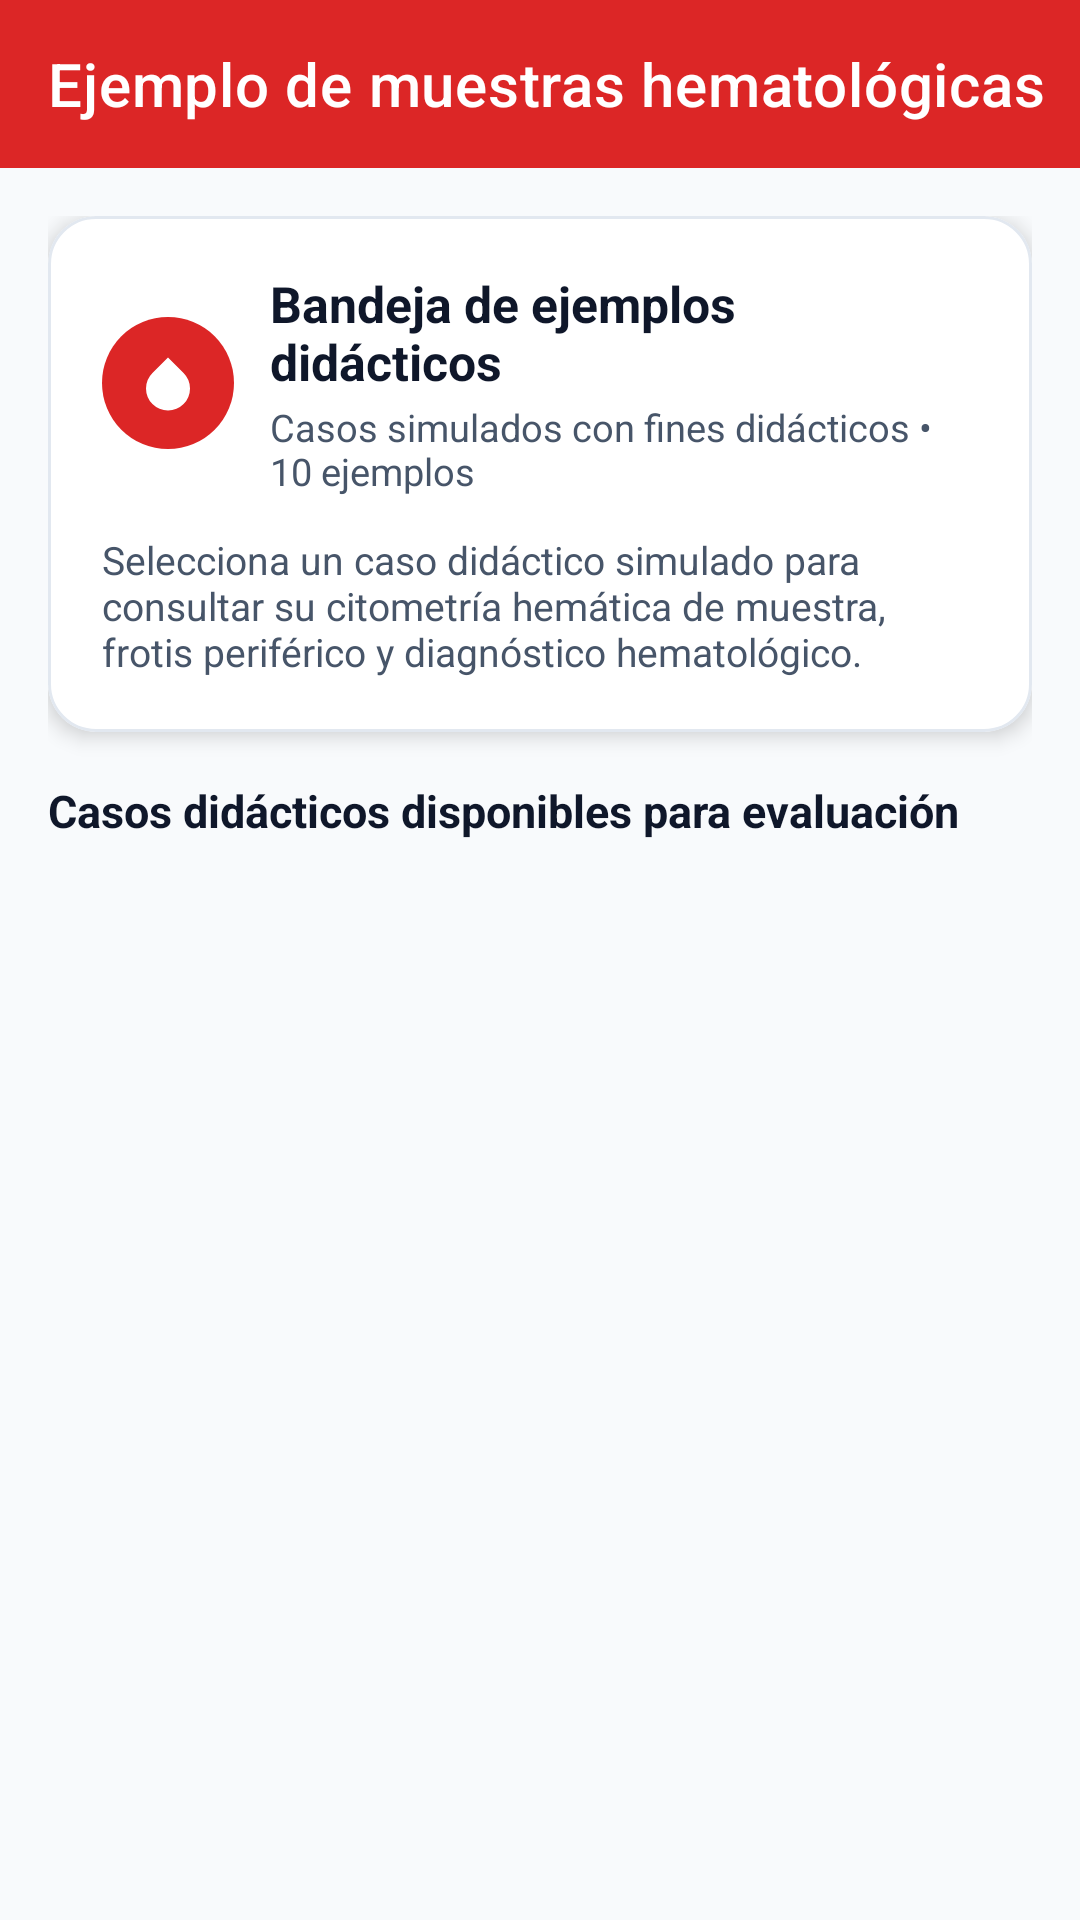

This screen was rendered from an Android layout file. Write that file and the resources it references.
<!-- AndroidManifest.xml: activity theme Theme.SistemaClinico.Hematology -->
<!-- res/layout/activity_hematology_samples.xml -->
<?xml version="1.0" encoding="utf-8"?>
<androidx.coordinatorlayout.widget.CoordinatorLayout xmlns:android="http://schemas.android.com/apk/res/android"
    xmlns:app="http://schemas.android.com/apk/res-auto"
    xmlns:tools="http://schemas.android.com/tools"
    android:layout_width="match_parent"
    android:layout_height="match_parent"
    android:background="@color/background_light"
    tools:context=".ui.hematology.HematologySamplesActivity">

    <LinearLayout
        android:layout_width="match_parent"
        android:layout_height="match_parent"
        android:orientation="vertical">

        
        <com.google.android.material.appbar.MaterialToolbar
            android:id="@+id/toolbar"
            android:layout_width="match_parent"
            android:layout_height="wrap_content"
            android:background="@color/secondary_crimson"
            app:navigationContentDescription="@string/nav_back"
            app:navigationIcon="@drawable/ic_arrow_back"
            app:navigationIconTint="@color/white"
            app:title="@string/hematology_samples_title"
            app:titleTextColor="@color/white" />

        <ScrollView
            android:layout_width="match_parent"
            android:layout_height="match_parent"
            android:clipToPadding="false"
            android:paddingBottom="24dp">

            <LinearLayout
                android:layout_width="match_parent"
                android:layout_height="wrap_content"
                android:orientation="vertical"
                android:padding="16dp">

                
                <com.google.android.material.card.MaterialCardView
                    android:layout_width="match_parent"
                    android:layout_height="wrap_content"
                    android:layout_marginBottom="16dp"
                    app:cardBackgroundColor="@color/white"
                    app:cardCornerRadius="16dp"
                    app:cardElevation="4dp"
                    app:strokeColor="@color/stroke_border"
                    app:strokeWidth="1dp">

                    <LinearLayout
                        android:layout_width="match_parent"
                        android:layout_height="wrap_content"
                        android:orientation="vertical"
                        android:padding="18dp">

                        <LinearLayout
                            android:layout_width="match_parent"
                            android:layout_height="wrap_content"
                            android:gravity="center_vertical"
                            android:orientation="horizontal">

                            <FrameLayout
                                android:layout_width="44dp"
                                android:layout_height="44dp"
                                android:layout_marginEnd="12dp"
                                android:background="@drawable/bg_circle_red">

                                <ImageView
                                    android:layout_width="22dp"
                                    android:layout_height="22dp"
                                    android:layout_gravity="center"
                                    android:src="@drawable/ic_blood_drop"
                                    app:tint="@color/white" />
                            </FrameLayout>

                            <LinearLayout
                                android:layout_width="0dp"
                                android:layout_height="wrap_content"
                                android:layout_weight="1"
                                android:orientation="vertical">

                                <TextView
                                    android:layout_width="wrap_content"
                                    android:layout_height="wrap_content"
                                    android:text="@string/samples_tray_title"
                                    android:textColor="@color/text_primary"
                                    android:textSize="16.5sp"
                                    android:textStyle="bold" />

                                <TextView
                                    android:layout_width="wrap_content"
                                    android:layout_height="wrap_content"
                                    android:layout_marginTop="2dp"
                                    android:text="@string/samples_tray_subtitle"
                                    android:textColor="@color/text_secondary"
                                    android:textSize="12.5sp" />
                            </LinearLayout>
                        </LinearLayout>

                        <TextView
                            android:layout_width="match_parent"
                            android:layout_height="wrap_content"
                            android:layout_marginTop="12dp"
                            android:text="@string/samples_tray_desc"
                            android:textColor="@color/text_secondary"
                            android:textSize="13sp" />
                    </LinearLayout>
                </com.google.android.material.card.MaterialCardView>

                
                <TextView
                    android:layout_width="wrap_content"
                    android:layout_height="wrap_content"
                    android:layout_marginBottom="12dp"
                    android:text="@string/samples_grid_title"
                    android:textColor="@color/text_primary"
                    android:textSize="15sp"
                    android:textStyle="bold" />

                
                <GridLayout
                    android:id="@+id/gridSamples"
                    android:layout_width="match_parent"
                    android:layout_height="wrap_content"
                    android:alignmentMode="alignMargins"
                    android:columnCount="2"
                    android:columnOrderPreserved="false"
                    android:rowCount="5"
                    android:useDefaultMargins="true" />

            </LinearLayout>
        </ScrollView>
    </LinearLayout>

</androidx.coordinatorlayout.widget.CoordinatorLayout>
<!-- resources referenced by this layout -->
<resources>
  <color name="background_light">#F8FAFC</color>
  <color name="secondary_crimson">#DC2626</color>
  <color name="stroke_border">#E2E8F0</color>
  <color name="text_primary">#0F172A</color>
  <color name="text_secondary">#475569</color>
  <color name="white">#FFFFFF</color>
  <!-- drawable bg_circle_red (drawable) -->
  <?xml version="1.0" encoding="utf-8"?>
  <shape xmlns:android="http://schemas.android.com/apk/res/android"
      android:shape="oval">
      <solid android:color="@color/secondary_crimson" />
  </shape>
  <!-- drawable ic_blood_drop (drawable) -->
  <vector xmlns:android="http://schemas.android.com/apk/res/android"
      android:width="24dp"
      android:height="24dp"
      android:viewportWidth="24"
      android:viewportHeight="24"
      android:tint="?attr/colorControlNormal">
    <path
        android:fillColor="@android:color/white"
        android:pathData="M12,2.69l5.66,5.66a8,8 0,1 1,-11.31 0z"/>
  </vector>
  <string name="hematology_samples_title">Ejemplo de muestras hematológicas</string>
  <string name="nav_back">Volver</string>
  <string name="samples_grid_title">Casos didácticos disponibles para evaluación</string>
  <string name="samples_tray_desc">Selecciona un caso didáctico simulado para consultar su citometría hemática de muestra, frotis periférico y diagnóstico hematológico.</string>
  <string name="samples_tray_subtitle">Casos simulados con fines didácticos • 10 ejemplos</string>
  <string name="samples_tray_title">Bandeja de ejemplos didácticos</string>
  <style name="Theme.SistemaClinico.Hematology" parent="Theme.SistemaClinico">
          <item name="colorPrimary">@color/secondary_crimson</item>
          <item name="colorPrimaryVariant">@color/secondary_crimson_dark</item>
          <item name="android:statusBarColor">@color/secondary_crimson_dark</item>
      </style>
  <style name="Theme.SistemaClinico" parent="Theme.MaterialComponents.DayNight.NoActionBar">
          
          <item name="colorPrimary">@color/primary_teal</item>
          <item name="colorPrimaryVariant">@color/primary_teal_dark</item>
          <item name="colorOnPrimary">@color/white</item>
          
          <item name="colorSecondary">@color/secondary_crimson</item>
          <item name="colorSecondaryVariant">@color/secondary_crimson_dark</item>
          <item name="colorOnSecondary">@color/white</item>
          
          <item name="android:statusBarColor">@color/primary_teal_dark</item>
          <item name="android:windowBackground">@color/background_light</item>
      </style>
  <color name="secondary_crimson_dark">#B91C1C</color>
  <color name="primary_teal">#0F766E</color>
  <color name="primary_teal_dark">#115E59</color>
</resources>
